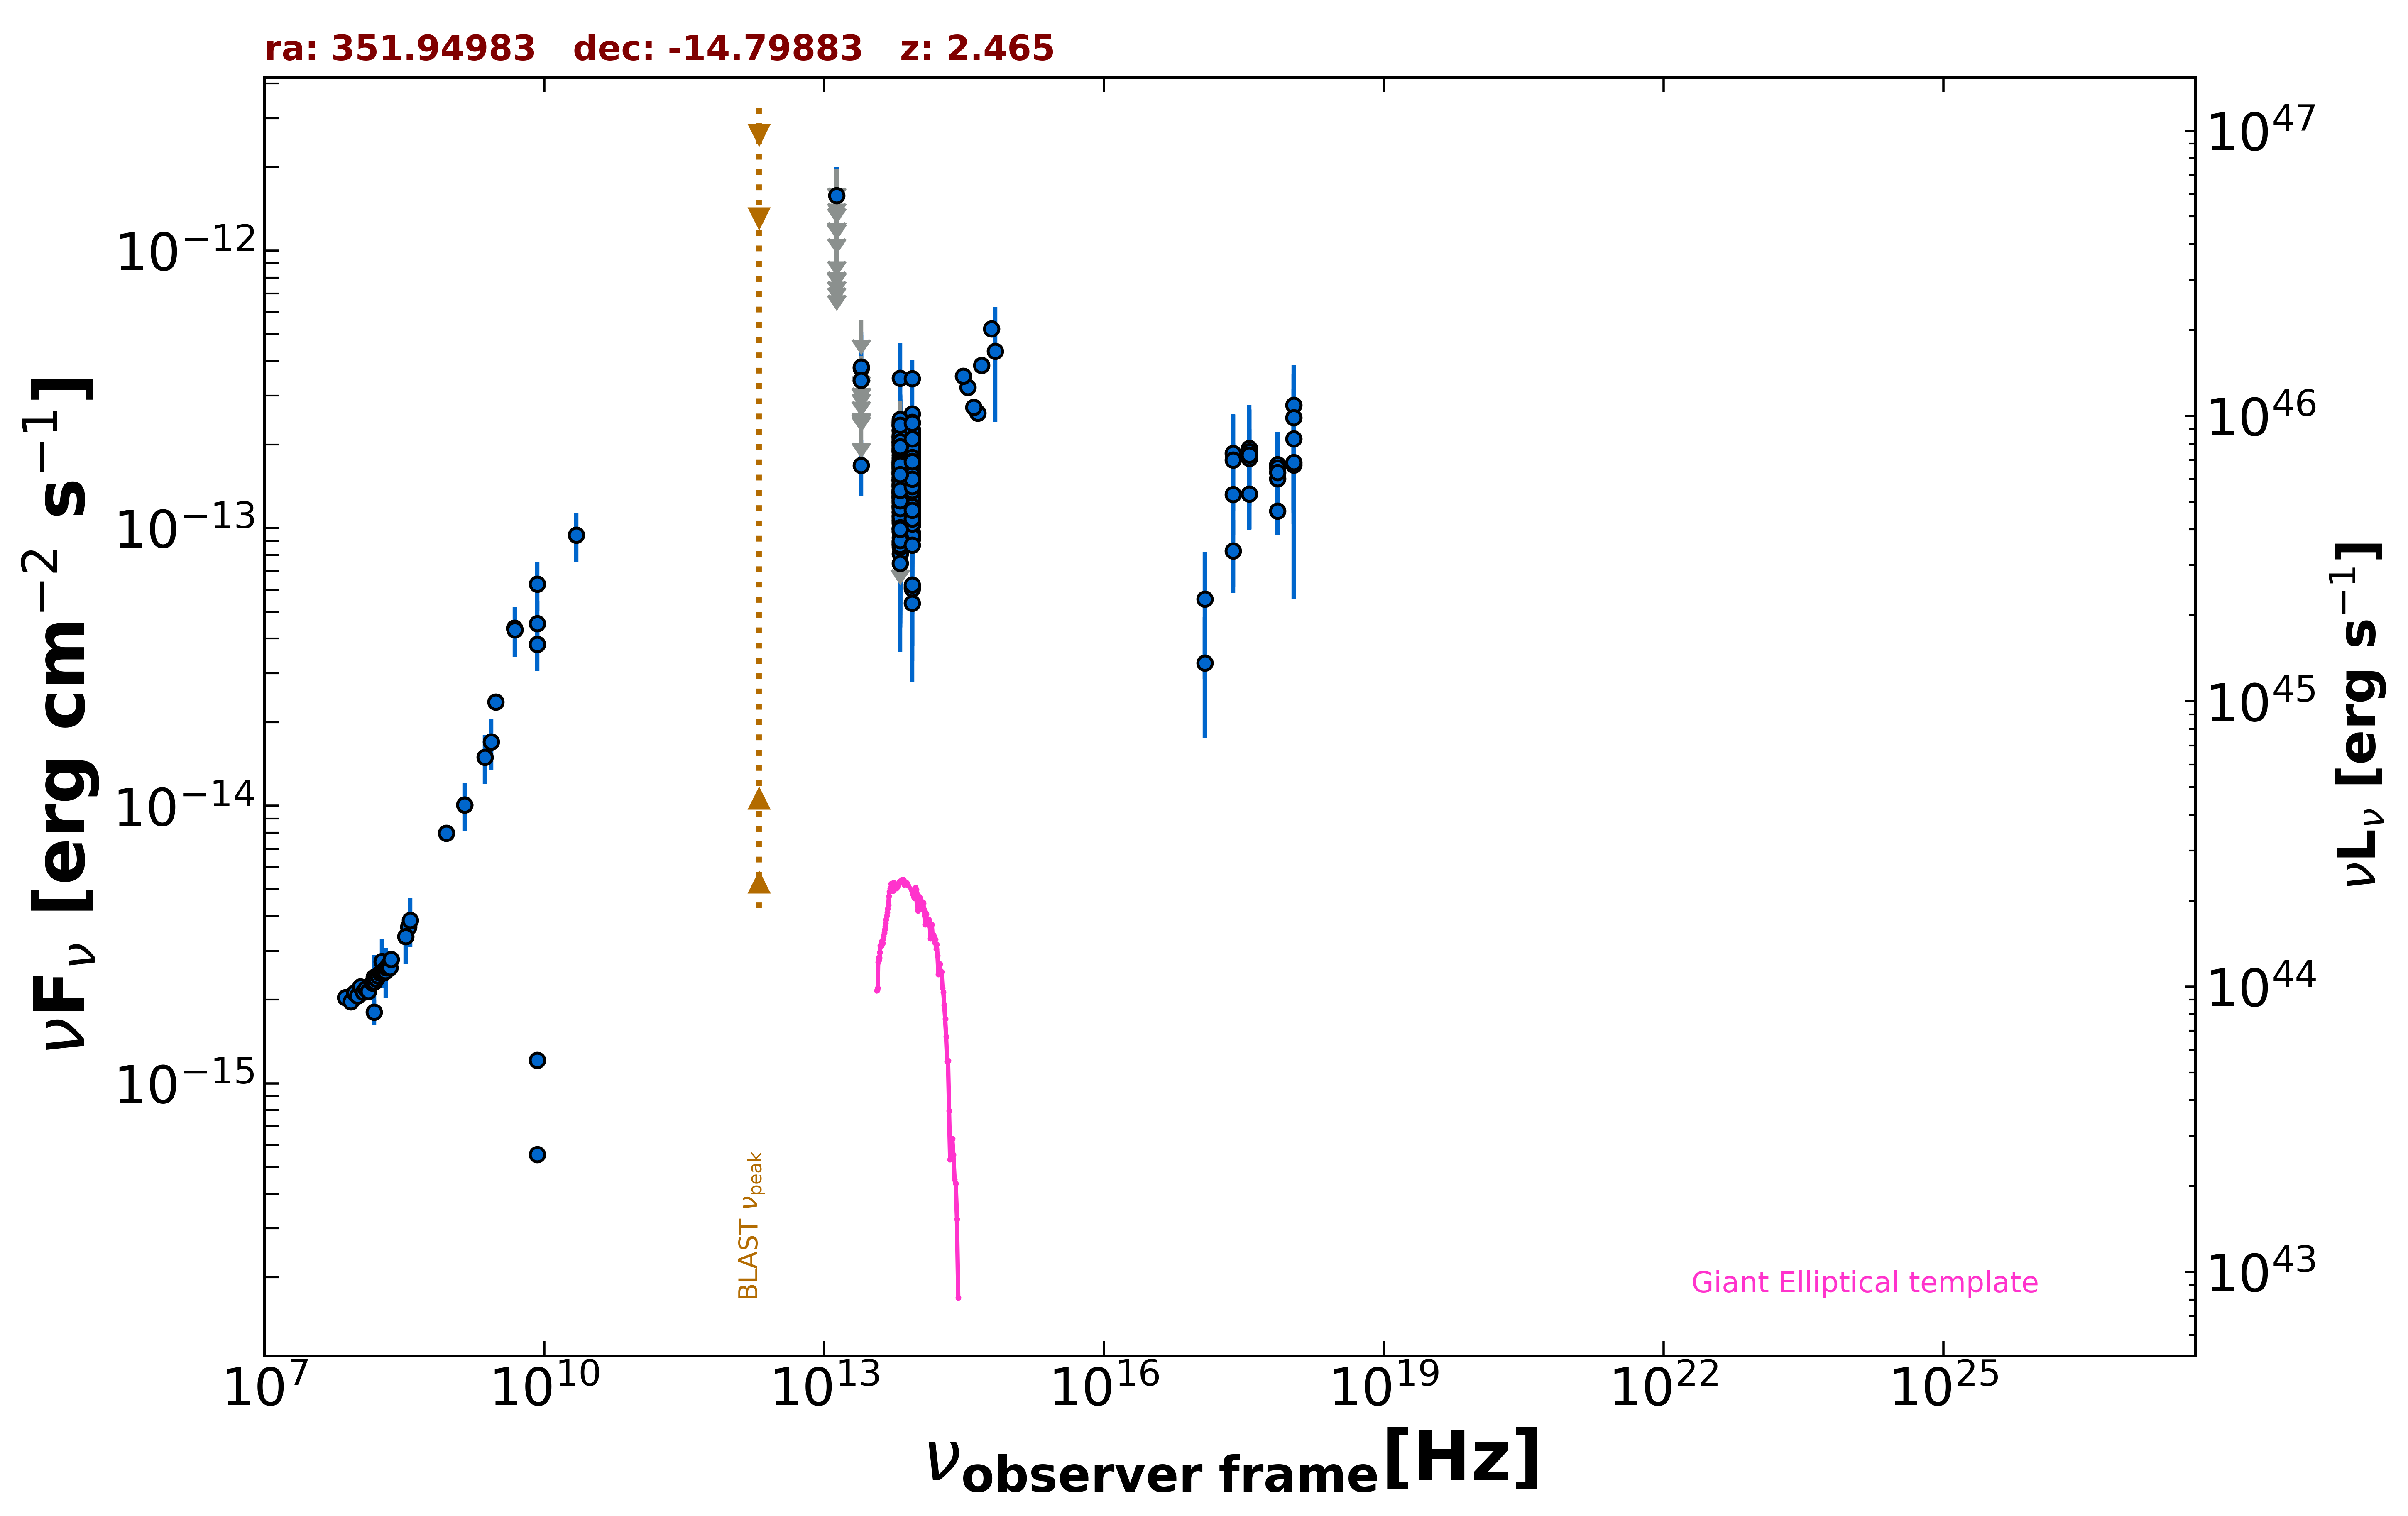

Source data for this figure (header and first rows):
freq., flux, err_flux, MJD_start, MJD_end, flag, catalog, reference
1.400e+09, 1.006e-14, 3.010e-16, 55000, 55000, , NVSS, Condon et al. 1998  AJ  115  1693
8.870e+08, 7.956e-15, 5.615e-16, 55000, 55000, , RACS, Hale et al. 2021  PASA  38  e058
3.000e+09, 2.365e-14, 4.500e-17, 55000, 55000, , VLASSQL, Gordon et al. 2021  ApJS  255  30
2.418e+17, 8.286e-14, 2.444e-14, 54121, 56196, , 1OUSX, Giommi et al. in preparation
1.209e+17, 3.273e-14, 1.525e-14, 54121, 56196, , 1OUSX, Giommi et al. in preparation
3.627e+17, 1.330e-13, 3.361e-14, 54121, 56196, , 1OUSX, Giommi et al. in preparation
7.253e+17, 1.152e-13, 2.108e-14, 54121, 56196, , 1OUSX, Giommi et al. in preparation
1.088e+18, 1.688e-13, 5.210e-14, 54121, 56196, , 1OUSX, Giommi et al. in preparation
7.253e+17, 1.698e-13, 3.170e-14, 55000, 55000, , 2SXPS, Evans et al. 2020  ApJS  247  54
1.209e+17, 5.549e-14, 2.685e-14, 55000, 55000, , 2SXPS, Evans et al. 2020  ApJS  247  54
3.627e+17, 1.784e-13, 4.970e-14, 55000, 55000, , 2SXPS, Evans et al. 2020  ApJS  247  54
1.088e+18, 2.778e-13, 8.280e-14, 55000, 55000, , 2SXPS, Evans et al. 2020  ApJS  247  54
1.500e+08, 1.806e-15, 1.810e-16, 55000, 55000, , TGSS150, Intema et al. 2017  A&A  598  A781
7.400e+07, 2.035e-15, 6.700e-17, 55000, 55000, , VLSSR, Lane et al. 2014  MNRAS  440 327
3.520e+08, 3.654e-15, 2.000e-17, 55000, 55000, , WISH352, De Bruce et al. 2002  A&A  394  59
8.400e+09, 5.544e-16, 0.000e+00, 55000, 55000, , CRATES, Healey et al. 2007  ApJS  171  61
8.400e+09, 1.210e-15, 0.000e+00, 55000, 55000, , CRATES, Healey et al. 2007  ApJS  171  61
8.400e+09, 3.824e-14, 0.000e+00, 55000, 55000, , CRATES, Healey et al. 2007  ApJS  171  61
4.800e+09, 4.373e-14, 2.350e-15, 55000, 55000, , PMN, Griffith et al. 1993-1996  VizieR  VIII/…
8.817e+13, 1.265e-13, 2.450e-15, 55000, 55000, , UNWISE, Schlafly et al. 2019  ApJS  240  30
6.517e+13, 1.349e-13, 3.750e-15, 55000, 55000, , UNWISE, Schlafly et al. 2019  ApJS  240  30
8.817e+13, 1.625e-13, 6.750e-15, 55000, 55000, , WISE, Wright et al. 2010  AJ  140  1868
6.517e+13, 1.568e-13, 9.250e-15, 55000, 55000, , WISE, Wright et al. 2010  AJ  140  1868
2.498e+13, 1.684e-13, 3.845e-14, 55000, 55000, , WISE, Wright et al. 2010  AJ  140  1868
1.363e+13, 3.577e-13, 1.338e-13, 55000, 55000, , WISE, Wright et al. 2010  AJ  140  1868
8.817e+13, 1.845e-13, 2.505e-14, 56999, 56999, , NEOWISE, Mainzer et al. 2014  ApJ  792  30
6.517e+13, 1.732e-13, 7.230e-14, 56999, 56999, , NEOWISE, Mainzer et al. 2014  ApJ  792  30
8.817e+13, 1.555e-13, 2.260e-14, 56998, 56998, , NEOWISE, Mainzer et al. 2014  ApJ  792  30
6.517e+13, 1.254e-13, 3.784e-14, 56998, 56998, , NEOWISE, Mainzer et al. 2014  ApJ  792  30
8.817e+13, 1.195e-13, 3.194e-14, 56998, 56998, , NEOWISE, Mainzer et al. 2014  ApJ  792  30
6.517e+13, 1.141e-13, 5.570e-14, 56998, 56998, , NEOWISE, Mainzer et al. 2014  ApJ  792  30
8.817e+13, 1.716e-13, 2.425e-14, 56998, 56998, , NEOWISE, Mainzer et al. 2014  ApJ  792  30
6.517e+13, 1.603e-13, 4.535e-14, 56998, 56998, , NEOWISE, Mainzer et al. 2014  ApJ  792  30
8.817e+13, 1.568e-13, 2.305e-14, 56998, 56998, , NEOWISE, Mainzer et al. 2014  ApJ  792  30
6.517e+13, 1.348e-13, 5.657e-14, 56998, 56998, , NEOWISE, Mainzer et al. 2014  ApJ  792  30
8.817e+13, 6.144e-14, 2.388e-14, 56999, 56999, , NEOWISE, Mainzer et al. 2014  ApJ  792  30
6.517e+13, 1.129e-13, 4.099e-14, 56999, 56999, , NEOWISE, Mainzer et al. 2014  ApJ  792  30
8.817e+13, 1.427e-13, 2.630e-14, 56998, 56998, , NEOWISE, Mainzer et al. 2014  ApJ  792  30
6.517e+13, 1.231e-13, 4.287e-14, 56998, 56998, , NEOWISE, Mainzer et al. 2014  ApJ  792  30
8.817e+13, 1.130e-13, 2.593e-14, 56998, 56998, , NEOWISE, Mainzer et al. 2014  ApJ  792  30
6.517e+13, 1.681e-13, 0.000e+00, 56998, 56998, UL, NEOWISE, Mainzer et al. 2014  ApJ  792  30
8.817e+13, 1.377e-13, 2.540e-14, 56998, 56998, , NEOWISE, Mainzer et al. 2014  ApJ  792  30
6.517e+13, 1.281e-13, 3.831e-14, 56998, 56998, , NEOWISE, Mainzer et al. 2014  ApJ  792  30
8.817e+13, 2.069e-13, 3.910e-14, 57547, 57547, , NEOWISE, Mainzer et al. 2014  ApJ  792  30
6.517e+13, 1.346e-13, 3.600e-14, 57547, 57547, , NEOWISE, Mainzer et al. 2014  ApJ  792  30
8.817e+13, 1.553e-13, 2.355e-14, 57547, 57547, , NEOWISE, Mainzer et al. 2014  ApJ  792  30
6.517e+13, 2.050e-13, 3.685e-14, 57547, 57547, , NEOWISE, Mainzer et al. 2014  ApJ  792  30
8.817e+13, 1.906e-13, 2.535e-14, 57547, 57547, , NEOWISE, Mainzer et al. 2014  ApJ  792  30
6.517e+13, 2.056e-13, 4.740e-14, 57547, 57547, , NEOWISE, Mainzer et al. 2014  ApJ  792  30
8.817e+13, 1.439e-13, 2.585e-14, 57547, 57547, , NEOWISE, Mainzer et al. 2014  ApJ  792  30
6.517e+13, 1.516e-13, 3.995e-14, 57547, 57547, , NEOWISE, Mainzer et al. 2014  ApJ  792  30
8.817e+13, 1.643e-13, 2.770e-14, 57547, 57547, , NEOWISE, Mainzer et al. 2014  ApJ  792  30
6.517e+13, 2.123e-13, 5.255e-14, 57547, 57547, , NEOWISE, Mainzer et al. 2014  ApJ  792  30
8.817e+13, 2.158e-13, 2.730e-14, 58078, 58078, , NEOWISE, Mainzer et al. 2014  ApJ  792  30
6.517e+13, 1.520e-13, 4.430e-14, 58078, 58078, , NEOWISE, Mainzer et al. 2014  ApJ  792  30
8.817e+13, 1.576e-13, 2.775e-14, 58078, 58078, , NEOWISE, Mainzer et al. 2014  ApJ  792  30
6.517e+13, 2.000e-13, 3.665e-14, 58078, 58078, , NEOWISE, Mainzer et al. 2014  ApJ  792  30
8.817e+13, 2.021e-13, 2.295e-14, 58077, 58077, , NEOWISE, Mainzer et al. 2014  ApJ  792  30
6.517e+13, 1.048e-13, 4.613e-14, 58077, 58077, , NEOWISE, Mainzer et al. 2014  ApJ  792  30
8.817e+13, 1.338e-13, 2.215e-14, 58077, 58077, , NEOWISE, Mainzer et al. 2014  ApJ  792  30
... 390 more rows
